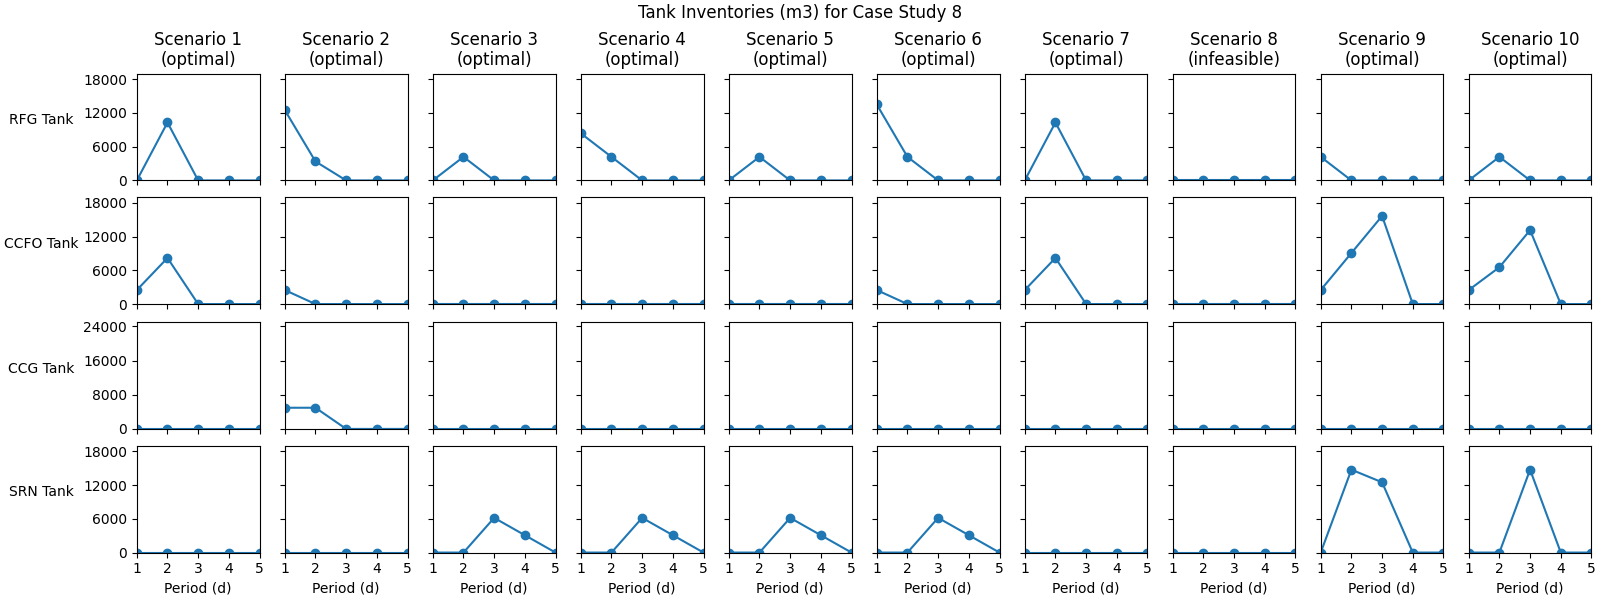

The data file committed next to this chart (first rows):
, 1, 2, 3, 4, 5, 6, 7, 8, 9, 10
Solver Status, ok, ok, ok, ok, ok, ok, ok, failed, ok, ok
Termination Condition, optimal, optimal, optimal, optimal, optimal, optimal, optimal, infeasible, optimal, optimal
Objective, 2828309, 2044204, 3454997, 3350400, 2591403, 2723638, 2828309, 0, 2798608, 2820726
alpha[ad,1], 0, 0, 0, 0, 0, 0, 0, 0, 0, 0
alpha[ad,2], 0, 0, 0, 0, 0, 0, 0, 0, 0, 0
alpha[ad,3], 0, 0, 0, 0, 0, 0, 0, 0, 0, 0
alpha[ad,4], 0, 0, 0, 0, 0, 0, 0, 0, 0, 0
alpha[ad,5], 0, 0, 0, 0, 0, 0, 0, 0, 0, 0
alpha[cc,1], 0, 0, 0, 0, 1, 0, 0, 0, 0, 0
alpha[cc,2], 0, 1, 0, 0, 0, 1, 0, 0, 0, 0
alpha[cc,3], 1, 1, 0, 0, 0, 0, 1, 0, 0, 0
alpha[cc,4], 0, 0, 0, 0, 0, 0, 0, 1, 1, 1
alpha[cc,5], 0, 0, 0, 0, 0, 0, 0, 0, 0, 0
alpha[rf,1], 0, 0, 0, 0, 0, 0, 0, 1, 0, 0
alpha[rf,2], 0, 0, 0, 1, 0, 0, 0, 0, 1, 0
alpha[rf,3], 0, 0, 1, 1, 1, 1, 1, 0, 0, 1
alpha[rf,4], 0, 0, 0, 0, 0, 0, 0, 0, 0, 0
alpha[rf,5], 0, 0, 0, 0, 0, 0, 0, 0, 0, 0
m[ccfo_tk,1], 2491, 2491, 0.0, 0.0, 0.0, 2491, 2491, 0, 2491, 2491
m[ccfo_tk,2], 8199, 0.0, 0.0, 0.0, 0.0, 0.0, 8199, 0, 9082, 6554
m[ccfo_tk,3], 0.0, 0.0, 0.0, 0.0, 0.0, 0.0, 0.0, 0, 15673, 13145
m[ccfo_tk,4], 0.0, 0.0, 0.0, 0.0, 0.0, 0.0, 0.0, 0, 0.0, 0.0
m[ccfo_tk,5], 0.0, 0.0, 0.0, 0.0, 0.0, 0.0, 0.0, 0, 0.0, 0.0
m[ccg_tk,1], 0.0, 4957, 0.0, 3.42626930775631e-12, 0.0, 0.0, 0.0, 0, 0.0, 0.0
m[ccg_tk,2], 0.0, 4957, 0.0, 0.0, 0.0, 0.0, -1.05916125382803e-11, 0, 0.0, 0.0
m[ccg_tk,3], 0.0, 0.0, 0.0, 0.0, 0.0, 0.0, 0.0, 0, 0.0, 0.0
m[ccg_tk,4], 0.0, 0.0, 0.0, 0.0, 0.0, 0.0, 0.0, 0, 0.0, 0.0
m[ccg_tk,5], 0.0, 0.0, 0.0, 0.0, 0.0, 0.0, 0.0, 0, 0.0, 0.0
m[rfg_tk,1], 0.0, 12522, 0.0, 8385, 0.0, 13517, 0.0, 0, 4192, 0.0
m[rfg_tk,2], 10310, 3372, 4192, 4192, 4192, 4192, 10310, 0, 0.0, 4192
m[rfg_tk,3], 0.0, 0.0, 0.0, 0.0, 0.0, 0.0, 0.0, 0, 0.0, 0.0
m[rfg_tk,4], 0.0, 0.0, 0.0, 0.0, 0.0, 0.0, 0.0, 0, 0.0, 0.0
m[rfg_tk,5], 0.0, 0.0, 0.0, 0.0, 0.0, 0.0, 0.0, 0, 0.0, 0.0
m[srn_tk,1], 0.0, 2.45090697788615e-11, 0.0, 0.0, 0.0, 0.0, 0.0, 0, 0.0, 0.0
m[srn_tk,2], 0.0, 0.0, 0.0, 0.0, 0.0, 0.0, 0.0, 0, 14745, 0.0
m[srn_tk,3], 0.0, 0.0, 6175, 6175, 6175, 6175, 0.0, 0, 12500, 14745
m[srn_tk,4], 0.0, 0.0, 3088, 3088, 3088, 3088, 0.0, 0, 0.0, 0.0
m[srn_tk,5], 0.0, 0.0, 0.0, 0.0, 0.0, 0.0, 0.0, 0, 0.0, 0.0
x[ccfo,cc,ccfo_sp,1], 4100, 4100, 6591, 6591, 0.0, 4100, 4100, 0, 4100, 4100
x[ccfo,cc,ccfo_sp,2], 882.5, 0.0, 6591, 6591, 6591, 0.0, 882.5, 0, 0.0, 2528
x[ccfo,cc,ccfo_sp,3], 0.0, 0.0, 6591, 6591, 6591, 6591, 0.0, 0, 0.0, 0.0
x[ccfo,cc,ccfo_sp,4], 6591, 6591, 6591, 6591, 6591, 6591, 6591, 0, 0.0, 0.0
x[ccfo,cc,ccfo_sp,5], 6591, 6591, 6591, 6591, 6591, 6591, 6591, 0, 6591, 6591
x[ccfo,cc,ccfo_tk,1], 2491, 2491, 0.0, 0.0, 0.0, 2491, 2491, 0, 2491, 2491
x[ccfo,cc,ccfo_tk,2], 5708, 0.0, 0.0, 0.0, 0.0, 0.0, 5708, 0, 6591, 4063
x[ccfo,cc,ccfo_tk,3], 0.0, 0.0, 0.0, 0.0, 0.0, 0.0, 0.0, 0, 6591, 6591
x[ccfo,cc,ccfo_tk,4], 0.0, 0.0, 0.0, 0.0, 0.0, 0.0, 0.0, 0, 0.0, 0.0
x[ccfo,cc,ccfo_tk,5], 0.0, 0.0, 0.0, 0.0, 0.0, 0.0, 0.0, 0, 0.0, 0.0
x[ccfo,ccfo_sp,df_tk,1], 1503, 1503, 3791, 3791, 0.0, 1503, 1503, 0, 1503, 1503
x[ccfo,ccfo_sp,df_tk,2], 0.0, 2491, 3791, 3791, 3791, 2491, 0.0, 0, 0.0, 0.0
x[ccfo,ccfo_sp,df_tk,3], 8199, -6.59972349954388e-12, 3791, 6591, 3791, 3791, 8199, 0, 0.0, 0.0
x[ccfo,ccfo_sp,df_tk,4], 3791, 3791, 3791, 3263, 3791, 3791, 3791, 0, 15673, 13145
x[ccfo,ccfo_sp,df_tk,5], 6591, 6591, 6591, 3263, 3263, 6591, 6591, 0, 6591, 6591
x[ccfo,ccfo_sp,fo_tk,1], 2597, 2597, 2800, 2800, 0.0, 2597, 2597, 0, 2597, 2597
x[ccfo,ccfo_sp,fo_tk,2], 882.5, 0.0, 2800, 2800, 2800, 0.0, 882.5, 0, 0.0, 2528
x[ccfo,ccfo_sp,fo_tk,3], 0.0, 0.0, 2800, 0.0, 2800, 2800, 0.0, 0, 0.0, 0.0
x[ccfo,ccfo_sp,fo_tk,4], 2800, 2800, 2800, 3328, 2800, 2800, 2800, 0, 0.0, 0.0
x[ccfo,ccfo_sp,fo_tk,5], 0.0, 0.0, 0.0, 3328, 3328, 0.0, 0.0, 0, 0.0, 0.0
x[ccfo,ccfo_tk,ccfo_sp,1], 0.0, 0.0, -1.55287611753974e-12, 0.0, 0.0, 0.0, 0.0, 0, 0.0, 0.0
x[ccfo,ccfo_tk,ccfo_sp,2], 0.0, 2491, -7.76438058769869e-13, 0.0, 5.43506641138908e-12, 2491, 0.0, 0, 0.0, 0.0
... 183 more rows
